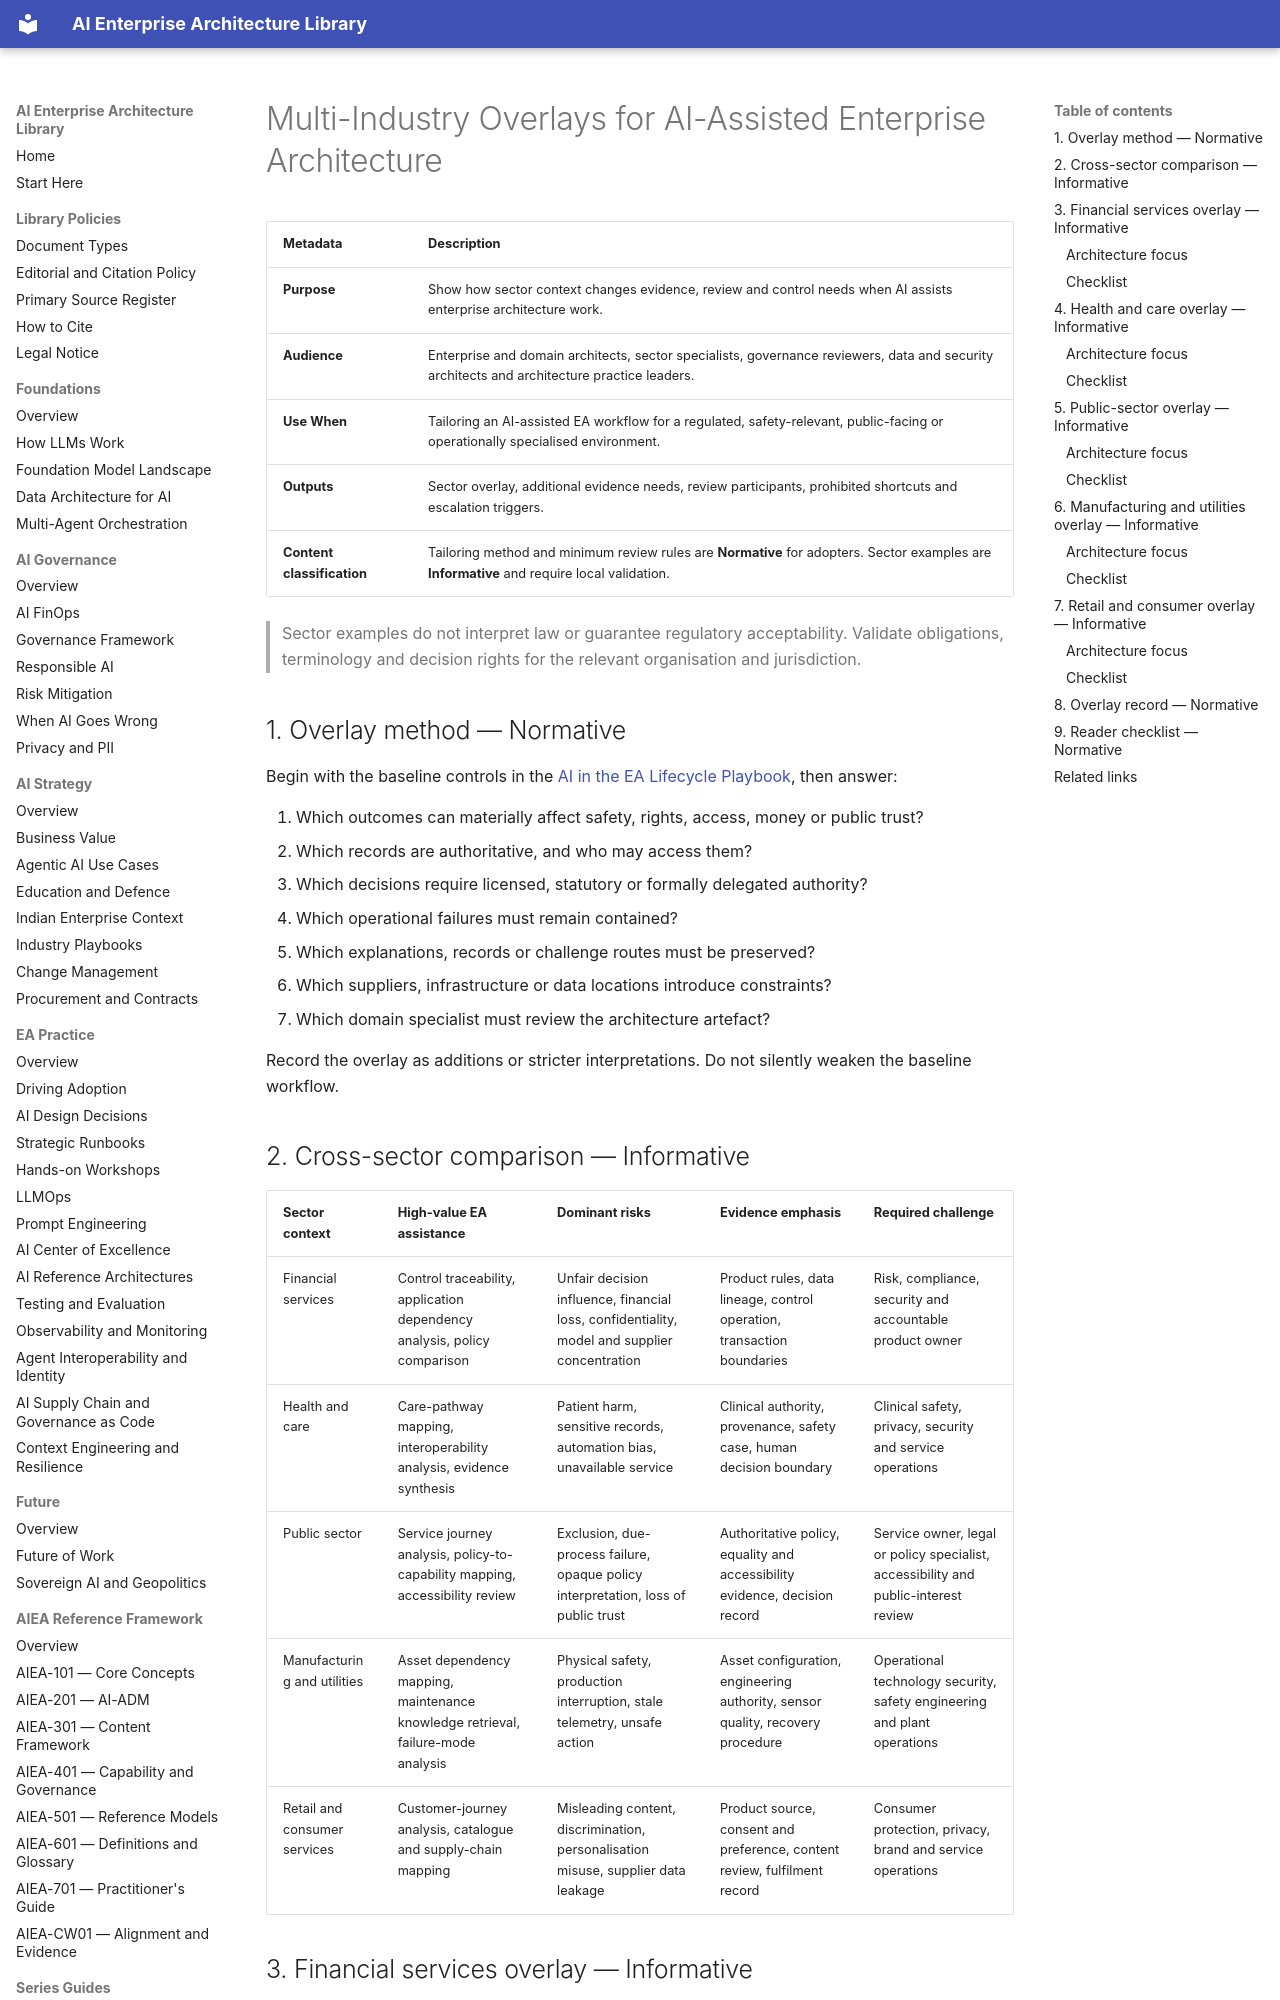

repository: ParthivPandya/enterprise-ai-architecture-library · page: 09-WG-Outputs/WG3-AI-EA-Process/Multi-Industry-Overlays/index.html · generator: mkdocs

# Multi-Industry Overlays for AI-Assisted Enterprise Architecture

| Metadata | Description |
|---|---|
| **Purpose** | Show how sector context changes evidence, review and control needs when AI assists enterprise architecture work. |
| **Audience** | Enterprise and domain architects, sector specialists, governance reviewers, data and security architects and architecture practice leaders. |
| **Use When** | Tailoring an AI-assisted EA workflow for a regulated, safety-relevant, public-facing or operationally specialised environment. |
| **Outputs** | Sector overlay, additional evidence needs, review participants, prohibited shortcuts and escalation triggers. |
| **Content classification** | Tailoring method and minimum review rules are **Normative** for adopters. Sector examples are **Informative** and require local validation. |

> Sector examples do not interpret law or guarantee regulatory acceptability. Validate obligations, terminology and decision rights for the relevant organisation and jurisdiction.

## 1. Overlay method — Normative

Begin with the baseline controls in the [AI in the EA Lifecycle Playbook](AI-in-EA-Lifecycle-Playbook.md), then answer:

1. Which outcomes can materially affect safety, rights, access, money or public trust?
2. Which records are authoritative, and who may access them?
3. Which decisions require licensed, statutory or formally delegated authority?
4. Which operational failures must remain contained?
5. Which explanations, records or challenge routes must be preserved?
6. Which suppliers, infrastructure or data locations introduce constraints?
7. Which domain specialist must review the architecture artefact?

Record the overlay as additions or stricter interpretations. Do not silently weaken the baseline workflow.
